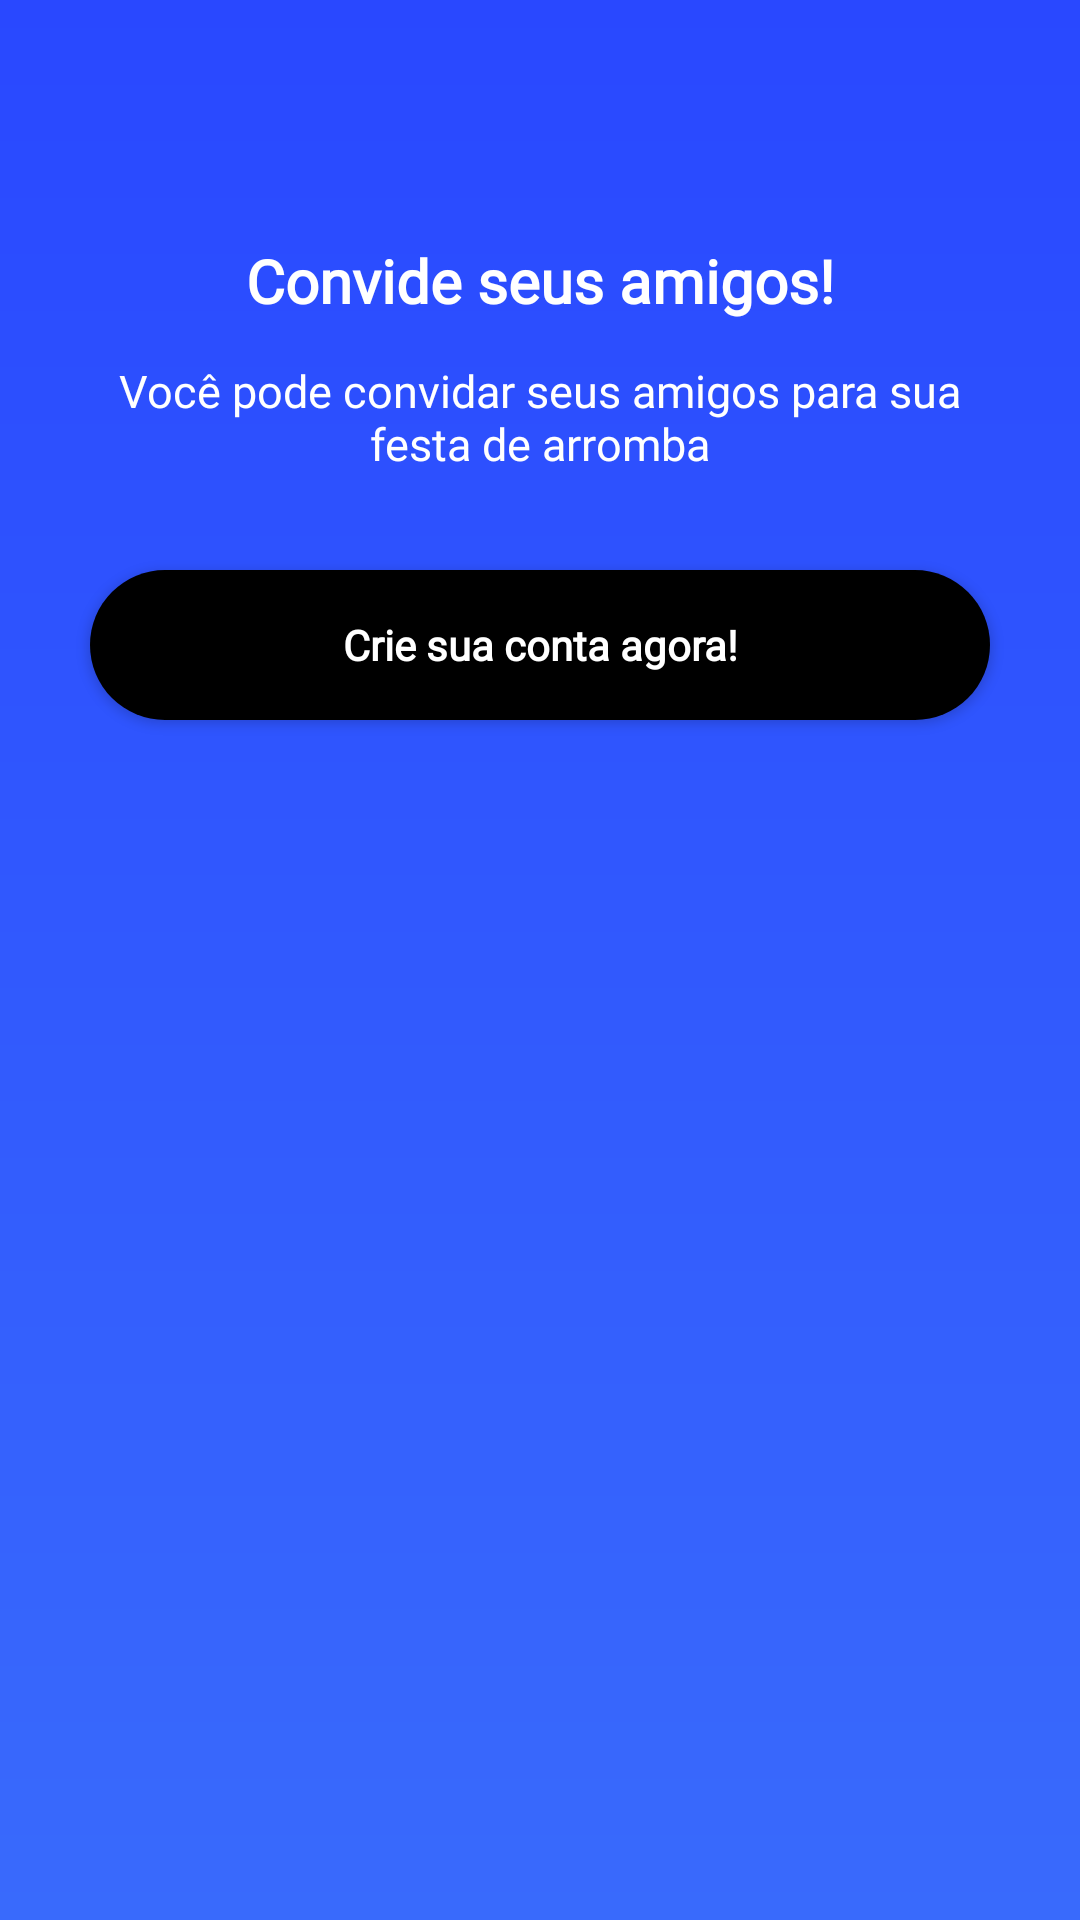

Here is an Android app screen rendered from its layout file. Give the layout XML and the strings, colors and styles it references.
<!-- AndroidManifest.xml: application theme Theme.AppCompat.Light.NoActionBar -->
<!-- res/layout/fragment_invite_slide.xml -->
<?xml version="1.0" encoding="utf-8"?>
<LinearLayout
    xmlns:android="http://schemas.android.com/apk/res/android"
    xmlns:app="http://schemas.android.com/apk/res-auto"
    android:layout_width="match_parent"
    android:layout_height="match_parent"
    android:orientation="vertical"
    android:background="@drawable/bg_fragment_invite">


    <ImageView
        android:id="@+id/imageView"
        android:layout_width="300dp"
        android:layout_height="wrap_content"
        android:layout_gravity="center"
        android:layout_marginTop="40dp"
        android:contentDescription="@string/convide_seus_amigos"
        android:adjustViewBounds="true"

        android:scaleType="fitCenter"
        android:src="@drawable/invite" />

    <RelativeLayout
        android:layout_width="300dp"
        android:layout_height="150dp"
        android:layout_gravity="center"
        >

        <TextView
            android:layout_width="wrap_content"
            android:layout_height="wrap_content"
            android:layout_centerHorizontal="true"
            android:layout_marginTop="40dp"
            android:fontFamily="@font/montserrat"

            android:gravity="top"
            android:text="@string/convide_seus_amigos_text"
            android:textColor="@android:color/background_light"
            android:textSize="20sp"
            android:textStyle="bold"
            android:id="@+id/textView" />

        <TextView
            android:layout_width="wrap_content"
            android:layout_height="wrap_content"
            android:layout_alignParentStart="true"
            android:layout_below="@+id/textView"

            android:layout_marginTop="13dp"
            android:fontFamily="@font/montserrat_alternates"
            android:text="@string/voc_pode_convidar_seus_amigos_para_sua_festa_de_arromba"
            android:textAlignment="center"
            android:textAllCaps="false"
            android:textColor="@android:color/background_light"
            android:textSize="15sp" />



    </RelativeLayout>

    <Button
        android:id="@+id/fragment_invite_bntRegister"
        android:layout_width="300dp"
        android:layout_height="50dp"
        android:layout_gravity="center"
        android:background="@drawable/bg_button_fragment"
        android:fontFamily="@font/montserrat"

        android:gravity="center"
        android:text="Crie sua conta agora!"
        android:textAlignment="center"
        android:textAllCaps="false"
        android:textColor="@android:color/background_light"
        android:textStyle="bold" />


</LinearLayout>
<!-- resources referenced by this layout -->
<resources>
  <!-- drawable bg_button_fragment (drawable) -->
  <?xml version="1.0" encoding="utf-8"?>
  <shape xmlns:android="http://schemas.android.com/apk/res/android">
  
      <solid
          android:color="#000"/>
  
      <corners
          android:radius="30dp"/>
  
  
  </shape>
  <!-- drawable bg_fragment_invite (drawable) -->
  <?xml version="1.0" encoding="utf-8"?>
  <shape xmlns:android="http://schemas.android.com/apk/res/android">
  
      <gradient
          android:startColor="#396afc"
          android:endColor="#2948ff"
          android:angle="90"
          />
  
  </shape>
  <string name="convide_seus_amigos">Convide seus amigos</string>
  <string name="convide_seus_amigos_text">Convide seus amigos!</string>
  <string name="voc_pode_convidar_seus_amigos_para_sua_festa_de_arromba">Você pode convidar seus amigos para sua festa de arromba</string>
</resources>
